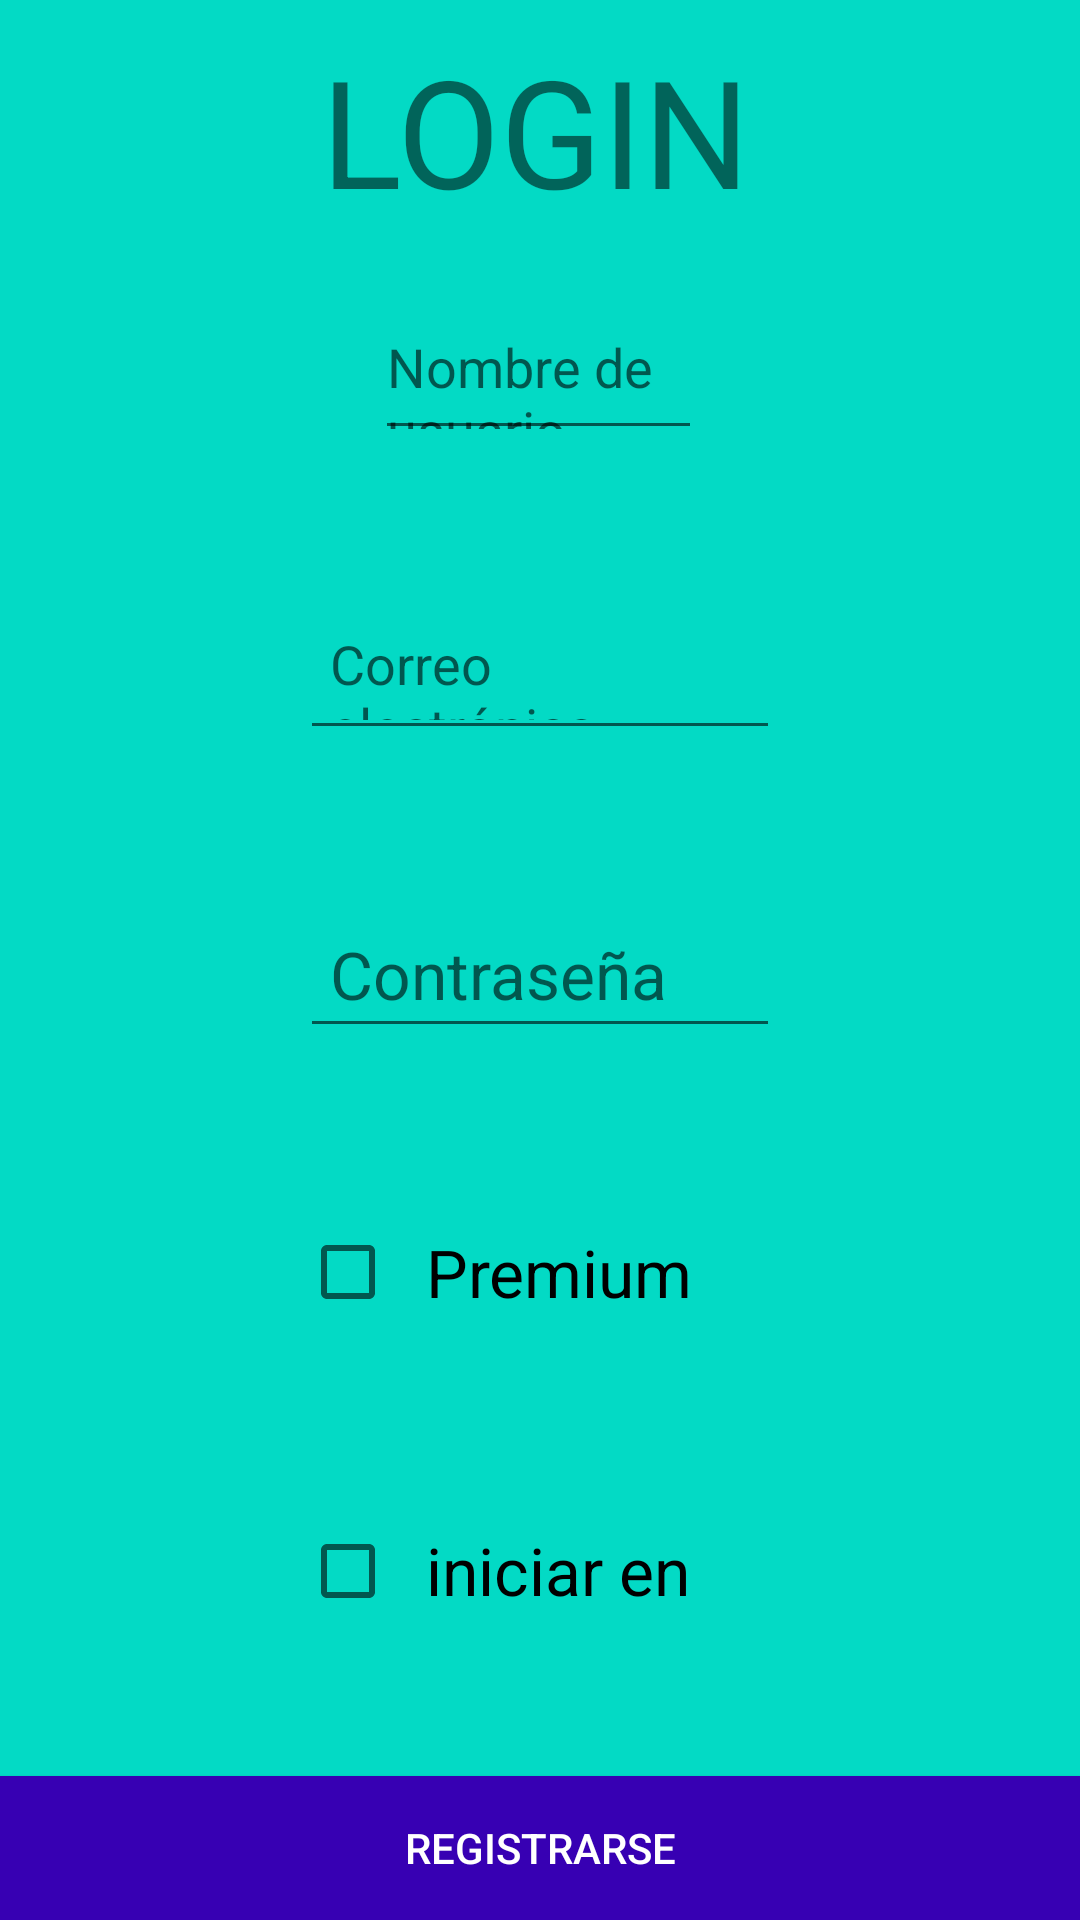

Produce the Android XML layout that renders to this screen, including the resource entries it uses.
<!-- AndroidManifest.xml: application theme Theme.RecyclerYRetrofit -->
<!-- res/layout/layout.xml -->
<?xml version="1.0" encoding="utf-8"?>
<RelativeLayout xmlns:android="http://schemas.android.com/apk/res/android"
    android:id="@+id/layoutLogin"
    android:layout_width="match_parent"
    android:layout_height="match_parent"
    android:background="@color/teal_200">

    <EditText
        android:id="@+id/etNombre"
        android:layout_width="wrap_content"
        android:layout_height="wrap_content"
        android:layout_alignParentStart="true"
        android:layout_alignParentEnd="true"
        android:layout_marginStart="125dp"
        android:layout_marginTop="100dp"
        android:layout_marginEnd="126dp"
        android:height="50dp"

        android:hint="Nombre de usuario" />

    <EditText
        android:id="@+id/etEmail"
        android:layout_width="wrap_content"
        android:layout_height="wrap_content"
        android:layout_below="@id/etNombre"
        android:layout_alignParentStart="true"
        android:layout_alignParentEnd="true"
        android:layout_marginStart="100dp"
        android:layout_marginTop="50dp"
        android:layout_marginEnd="100dp"
        android:hint="Correo electrónico"
        android:height="50dp"
        android:padding="10dp" />

    <EditText
        android:id="@+id/etContraseña"
        android:layout_width="wrap_content"
        android:layout_height="wrap_content"
        android:layout_below="@id/etEmail"
        android:layout_alignParentStart="true"
        android:layout_alignParentEnd="true"
        android:layout_marginStart="100dp"
        android:layout_marginTop="50dp"
        android:layout_marginEnd="100dp"
        android:hint="Contraseña"
        android:inputType="textPassword"
        android:height="50dp"
        android:textSize="22dp"
        android:padding="10dp" />

    <CheckBox
        android:id="@+id/cbPremium"
        android:layout_width="wrap_content"
        android:layout_height="wrap_content"
        android:layout_below="@id/etContraseña"
        android:layout_alignParentStart="true"
        android:layout_alignParentEnd="true"
        android:layout_marginStart="100dp"
        android:layout_marginTop="50dp"
        android:layout_marginEnd="100dp"
        android:padding="10dp"
        android:height="50dp"
        android:textSize="22dp"
        android:text="Premium" />
    <CheckBox
        android:id="@+id/cbnocturno"
        android:layout_width="wrap_content"
        android:layout_height="wrap_content"
        android:layout_below="@id/cbPremium"
        android:layout_alignParentStart="true"
        android:layout_alignParentEnd="true"
        android:layout_marginStart="100dp"
        android:layout_marginTop="50dp"
        android:layout_marginEnd="100dp"
        android:padding="10dp"
        android:height="50dp"
        android:textSize="22dp"
        android:text="iniciar en modo nocturno" />

    <Button
        android:id="@+id/btRegistro"
        android:layout_width="match_parent"
        android:layout_height="wrap_content"
        android:layout_alignParentBottom="true"
        android:background="@color/purple_700"
        android:text="Registrarse"
        android:textColor="@color/white" />

    <TextView
        android:id="@+id/tituloLogin"
        android:layout_width="wrap_content"
        android:layout_height="wrap_content"
        android:layout_alignParentStart="true"
        android:layout_alignParentEnd="true"
        android:layout_marginStart="8dp"
        android:layout_marginTop="10dp"
        android:layout_marginEnd="11dp"
        android:text="LOGIN"
        android:textAlignment="center"
        android:textSize="50dp" />

</RelativeLayout>
<!-- resources referenced by this layout -->
<resources>
  <style name="Theme.RecyclerYRetrofit" parent="Theme.AppCompat.Light.DarkActionBar" />
  <!-- not gathered from this repository: default colours our renderer supplied (Android Studio template values) -->
  <color name="purple_700">#FF3700B3</color>
  <color name="teal_200">#FF03DAC5</color>
  <color name="white">#FFFFFFFF</color>
</resources>
